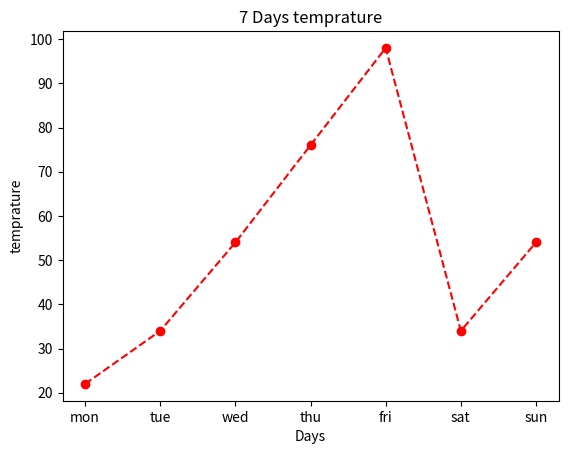

Recreate this plot in Python.
import matplotlib.pyplot as plt
days = ["mon","tue","wed","thu","fri","sat","sun"]
temp = [22,34,54,76,98,34,54]
plt.plot(days,temp,'or--')
plt.xlabel("Days")
plt.ylabel("temprature")
plt.title("7 Days temprature")
plt.show()
